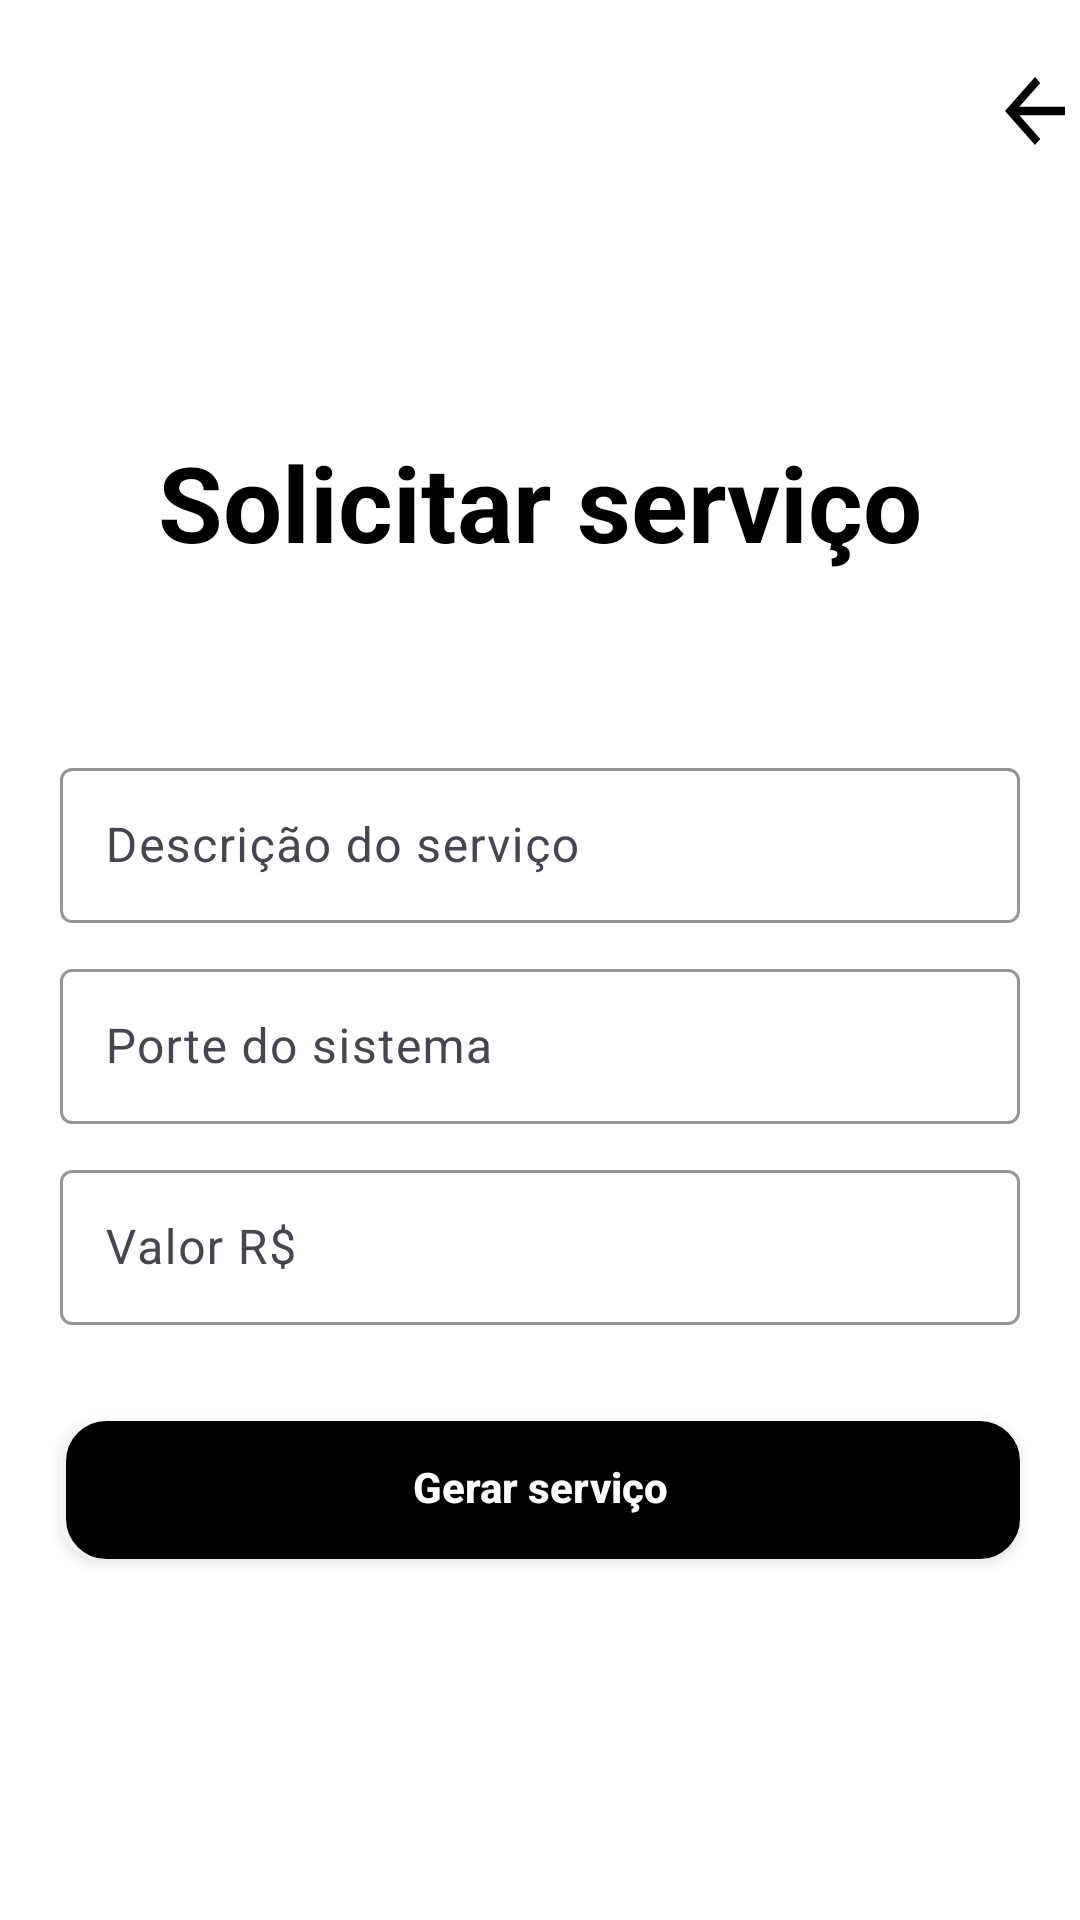

Reconstruct the res/layout file that produces this screen, plus the resources it refers to.
<!-- AndroidManifest.xml: application theme Theme.ProjetoKotlin -->
<!-- res/layout/activity_gerar_nova_ordem.xml -->
<?xml version="1.0" encoding="utf-8"?>
<androidx.core.widget.NestedScrollView xmlns:android="http://schemas.android.com/apk/res/android"
    xmlns:app="http://schemas.android.com/apk/res-auto"
    xmlns:tools="http://schemas.android.com/tools"
    android:layout_width="match_parent"
    android:layout_height="match_parent"
    android:fillViewport="true">

    <LinearLayout
        android:id="@+id/main"
        android:layout_width="match_parent"
        android:layout_height="match_parent"
        android:orientation="vertical"
        android:background="@color/backgroud"
        tools:context=".view.formcadastro.FormCadastro">

        <TextView
            android:id="@+id/btn_voltar"
            android:layout_width="wrap_content"
            android:layout_height="wrap_content"
            android:layout_marginStart="330dp"
            android:layout_marginTop="20dp"
            android:background="@drawable/ic_voltar_nav"
            android:textStyle="bold" />

        <TextView
            android:layout_width="wrap_content"
            android:layout_height="wrap_content"
            android:text="@string/hint_cadastroServico"
            android:textSize="35sp"
            android:textColor="@color/black"
            android:textStyle="bold"
            android:layout_gravity="center"
            android:layout_marginTop="90dp"
            android:layout_marginBottom="50dp" />

        
        <com.google.android.material.textfield.TextInputLayout
            android:layout_width="match_parent"
            android:layout_height="wrap_content"
            android:layout_marginStart="20dp"
            android:layout_marginEnd="20dp"
            android:layout_marginTop="10dp"
            app:hintEnabled="true"
            app:hintAnimationEnabled="true"
            app:boxBackgroundMode="outline"
            app:boxStrokeColor="@color/black"
            app:hintTextColor="@color/black">

            <com.google.android.material.textfield.TextInputEditText
                android:id="@+id/txtdescricaoServico"
                android:layout_width="match_parent"
                android:layout_height="wrap_content"
                android:hint="@string/hint_descricao_servico"
                android:textColor="@color/black"
                android:textColorHint="@color/black"
                android:padding="15dp"
                android:maxLines="1"
                android:inputType="text" />
        </com.google.android.material.textfield.TextInputLayout>

        
        <com.google.android.material.textfield.TextInputLayout
            android:layout_width="match_parent"
            android:layout_height="wrap_content"
            android:layout_marginStart="20dp"
            android:layout_marginEnd="20dp"
            android:layout_marginTop="10dp"
            app:hintEnabled="true"
            app:hintAnimationEnabled="true"
            app:boxBackgroundMode="outline"
            app:boxStrokeColor="@color/black"
            app:hintTextColor="@color/black">

            <com.google.android.material.textfield.TextInputEditText
                android:id="@+id/txtporteSistema"
                android:layout_width="match_parent"
                android:layout_height="wrap_content"
                android:hint="@string/hint_porte_sistema"
                android:textColor="@color/black"
                android:textColorHint="@color/black"
                android:padding="15dp"
                android:maxLines="1"
                android:inputType="text" />
        </com.google.android.material.textfield.TextInputLayout>

        
        <com.google.android.material.textfield.TextInputLayout
            android:layout_width="match_parent"
            android:layout_height="wrap_content"
            android:layout_marginStart="20dp"
            android:layout_marginEnd="20dp"
            android:layout_marginTop="10dp"
            app:hintEnabled="true"
            app:hintAnimationEnabled="true"
            app:boxBackgroundMode="outline"
            app:boxStrokeColor="@color/black"
            app:hintTextColor="@color/black">

            <com.google.android.material.textfield.TextInputEditText
                android:id="@+id/txtvalor"
                android:layout_width="match_parent"
                android:layout_height="wrap_content"
                android:hint="@string/hint_valor"
                android:textColor="@color/black"
                android:textColorHint="@color/black"
                android:padding="15dp"
                android:maxLines="1"
                android:inputType="numberDecimal" />
        </com.google.android.material.textfield.TextInputLayout>

        <androidx.appcompat.widget.AppCompatButton
            android:id="@+id/btn_gravarDB"
            android:layout_width="match_parent"
            android:layout_height="wrap_content"
            android:text="Gerar serviço"
            android:layout_gravity="center"
            android:background="@drawable/backgroud_buttom"
            android:textColor="@color/white"
            android:textAllCaps="false"
            android:textStyle="bold"
            android:layout_marginTop="30dp"
            android:layout_marginStart="20dp"
            android:layout_marginEnd="20dp" />

    </LinearLayout>

</androidx.core.widget.NestedScrollView>
<!-- resources referenced by this layout -->
<resources>
  <color name="backgroud">#FFFFFFFF</color>
  <color name="black">#FF000000</color>
  <color name="white">#FFFFFFFF</color>
  <!-- drawable backgroud_buttom (drawable) -->
  <layer-list xmlns:android="http://schemas.android.com/apk/res/android">
  
      
      <item>
          <shape android:shape="rectangle">
              <corners android:radius="13dp" />
              <solid android:color="#80FFFFFF" /> 
          </shape>
      </item>
  
      
      <item android:left="2dp" android:top="2dp">
          <shape android:shape="rectangle">
              <stroke android:color="@color/black" android:width="1dp"/>
              <solid android:color="@color/black"/>
              <corners android:radius="13dp"/>
          </shape>
      </item>
  
  </layer-list>
  <!-- drawable ic_voltar_nav (drawable) -->
  <vector xmlns:android="http://schemas.android.com/apk/res/android" android:autoMirrored="true" android:height="34dp" android:tint="@color/black" android:viewportHeight="24" android:viewportWidth="24" android:width="34dp">
  
      <path android:fillColor="@android:color/white" android:pathData="M20,11H7.83l5.59,-5.59L12,4l-8,8 8,8 1.41,-1.41L7.83,13H20v-2z"/>
  
  </vector>
  <string name="hint_cadastroServico">Solicitar serviço</string>
  <string name="hint_descricao_servico">Descrição do serviço</string>
  <string name="hint_porte_sistema">Porte do sistema</string>
  <string name="hint_valor">Valor R$</string>
  <style name="Theme.ProjetoKotlin" parent="Base.Theme.ProjetoKotlin" />
  <style name="Base.Theme.ProjetoKotlin" parent="Theme.Material3.DayNight.NoActionBar">
          
          
      </style>
</resources>
